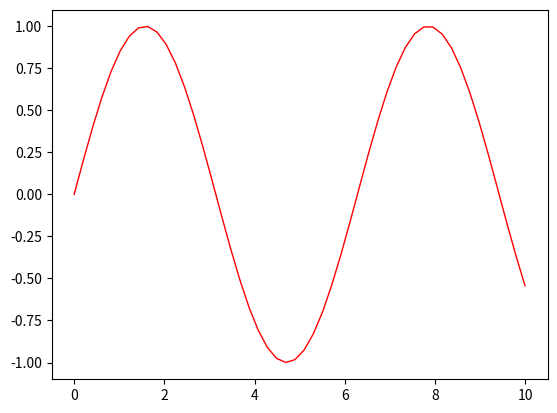

Here is the Python script that generated this plot:
import numpy as np 
import matplotlib.pyplot as plt

def sin():
    x = np.linspace(0, 10)
    print(x)
    y = np.sin(x)
    print(y)
    fig, ax = plt.subplots()
    ax.plot(x, y, label="$sin(x)$", color="red", linewidth=1)

    plt.show()


def main():
    items=["aa","bb","cc","dd"]
    for  i,v in enumerate(items):
        print(i,v)
    
    print("\n")

    names = ['Bob', 'Alice', 'Guido']
    # 索引从1开始
    for index, value in enumerate(names, 1):
        print(f'{index}: {value}')


if __name__ == '__main__':
      sin()
